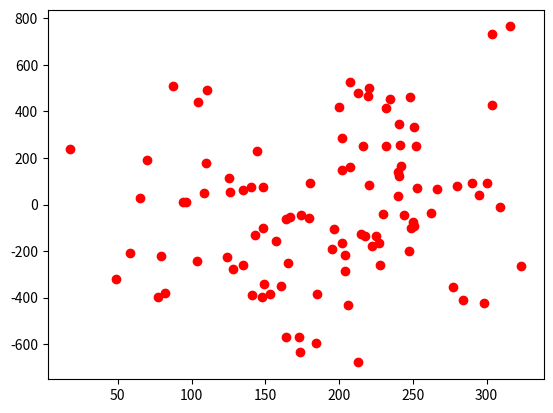

Source code (Python): (Note: this script raises an exception after producing the figure.)
import numpy as np
import random
import time
from mpl_toolkits.mplot3d import Axes3D
import matplotlib.pyplot as plt
from matplotlib import cm
from matplotlib.ticker import LinearLocator, FormatStrFormatter

""" A basic evolutionary algorithm. """
class eggholderEA:

	""" Initialize the evolutionary algorithm solver. """
	def __init__(self, fun):
		self.alpha = 0.05     		# Mutation probability
		self.lambdaa = 100     		# Population size
		self.mu = self.lambdaa * 2	# Offspring size
		self.k = 3            		# Tournament selection
		self.intMax = 500     		# Boundary of the domain, not intended to be changed.
		self.numIters = 10			# Maximum number of iterations
		self.origFun = fun			# Function handle to the objective function
		domfit = lambda x, pop: self.dominatedFitnessWrapper(fun, x, pop)
		self.objf = lambda x, pop=None, betaInit=0: self.sharedFitnessWrapper(domfit, x, pop, betaInit)	# Objective function employed by the evolutionary algorithm

	""" A function wrapper for evaluating by how many individuals each individual is dominated. """
	def dominatedFitnessWrapper(self, fun, X, pop):
		dominatedCounts = np.zeros( np.size(X,0) )

		xfvals = fun(X)
		fvals = fun(pop)
		for i, x in enumerate(X):
			for yfval in fvals:
				dominatedCounts[i] += int(np.all(yfval <= xfvals[i,:]))

		return dominatedCounts

	""" A function wrapper for updating fitness values according to the shared fitness update. """
	def sharedFitnessWrapper(self, fun, X, pop = None, betaInit = 0):
		if pop is None:
			return fun(X)

		alpha = 1
		sigma = self.intMax * 0.1

		modObjv = np.zeros(X.shape[0])
		for i, x in enumerate(X):
			ds = self.distances(x, pop)
			onePlusBeta = betaInit
			for d in ds:
				if d <= sigma:
					onePlusBeta += 1 - (d/sigma)**alpha
			fval = fun(x, pop)
			modObjv[i] = fval * onePlusBeta**np.sign(fval)

		return modObjv


	"""
	Compute the Euclidean distance between one point x and an array of points Y
	"""
	def distances(self, x, Y):
		return np.linalg.norm(x - Y, axis=1)

	""" The main evolutionary algorithm loop. """
	def optimize( self, plotFun = lambda x : None):
		# Initialize population
		population = self.intMax * np.random.rand(self.lambdaa, 2)

		plotFun((population, self.intMax))
		for i in range(self.numIters):
			# The evolutionary algorithm
			start = time.time()
			selected = self.selection(population, self.k)
			offspring = self.crossover(selected)
			joinedPopulation = np.vstack((self.mutation(offspring, self.alpha), population))
			population = self.selection(joinedPopulation, self.k)
			itT = time.time() - start

			# Show progress
			fvals = self.origFun(population)
			meanObj = np.mean(fvals, axis=0)
			bestObj = np.min(fvals, axis=0)
			print(f'{itT: .2f}s:\t Mean fitness = {meanObj[0]: .5f} \t Best fitness = {bestObj[0]: .5f}')
			plotFun((population, self.intMax))
		print('Done')

	""" Perform k-tournament selection to select pairs of parents. """
	def selection(self, population, k):
		selected = np.zeros((self.mu, 2))
		for ii in range( self.mu ):
			ri = random.choices(range(np.size(population,0)), k = self.k)
			min = np.argmin( self.objf(population[ri, :], population) )
			selected[ii,:] = population[ri[min],:]
		return selected

	""" Perform box crossover as in the slides. """
	def crossover(self, selected):
		weights = 3*np.random.rand(self.lambdaa,2) - 1
		offspring = np.zeros((self.lambdaa, 2))
		lc = lambda x, y, w: np.clip(x + w * (y-x), 0, self.intMax)
		for ii, _ in enumerate(offspring):
			offspring[ii,:] = lc(selected[2*ii, :], selected[2*ii+1, :], weights[ii, :])
		return offspring

	""" Perform mutation, adding a random Gaussian perturbation. """
	def mutation(self, offspring, alpha):
		ii = np.where(np.random.rand(np.size(offspring,0)) <= alpha)
		offspring[ii,:] = offspring[ii,:] + 10*np.random.randn(np.size(ii),2)
		offspring[ii,:] = np.clip(offspring[ii,:], 0, self.intMax)
		return offspring

	""" Eliminate the unfit candidate solutions using lambda+mu-elimination. """
	def elimination(self, joinedPopulation, keep):
		fvals = self.objf(joinedPopulation)
		perm = np.argsort(fvals)
		survivors = joinedPopulation[perm[1:keep],:]
		return survivors

	""" lambda+mu-elimination based on the shared fitness values. """
	def shared_elimination(self, pop, keep):
		survivors = np.zeros((keep, 2))
		for i in range(keep):
			fvals = self.objf( pop, survivors[0:i-1,:], 1 )
			idx = np.argmin(fvals)
			survivors[i,:] = pop[idx,:]
		return survivors



""" Compute the objective function at the vector of (x,y) values. """
def myfun(x):
	if np.size(x) == 2:
		x = np.reshape(x, (1,2))

	sas = np.sqrt(np.abs(x[:,0]+x[:,1]))
	sad = np.sqrt(np.abs(x[:,0]-x[:,1]))
	f = -x[:,1] * np.sin(sas) - x[:,0] * np.sin(sad)

	g = np.linalg.norm( x - np.array([250, 250]), axis=1 )
	return np.transpose(np.vstack((f,g)))

"""
Make a 3D visualization of the optimization landscape and the location of the
given candidate solutions (x,y) pairs in input[0].
"""
def plotPopulation3D(input):
	population = input[0]

	x = np.arange(0,input[1],0.5)
	y = np.arange(0,input[1],0.5)
	X, Y = np.meshgrid(x, y)
	Z = myfun(np.transpose(np.vstack((X.flatten('F'),Y.flatten('F')))))
	Z = np.reshape(Z[:,0], (np.size(x), np.size(y)))

	fig = plt.gcf()
	fig.clear()
	ax = fig.gca(projection='3d')
	ax.scatter(population[:,0], population[:,1], myfun(population)+1*np.ones(population.shape[0]), c='r', marker='o')
	ax.plot_surface(X, Y, Z, cmap=cm.coolwarm, linewidth=1, antialiased=False, alpha=0.2)
	plt.pause(0.05)

"""
Make a 2D visualization of the optimization landscape and the location of the
given candidate solutions (x,y) pairs in input[0].
"""
def plotPopulation2D(input):
	population = input[0]

	x = np.arange(0,input[1],1)
	y = np.arange(0,input[1],1)
	X, Y = np.meshgrid(x, y)
	Z = myfun(np.transpose(np.vstack((X.flatten('F'),Y.flatten('F')))))
	Z = np.reshape(Z[:,0], (np.size(x), np.size(y)))

	# Determine location of minimum
	rowMin = np.min(Z, axis=0)
	minj = np.argmin(rowMin)
	colMin = np.min(Z, axis=1)
	mini = np.argmin(colMin)

	fig = plt.gcf()
	fig.clear()
	ax = fig.gca()
	ax.imshow(Z.T)
	ax.scatter(population[:,0], population[:,1], marker='o', color='r')
	ax.scatter(mini, minj, marker='*', color='yellow')
	plt.pause(0.05)

""" Plots the Pareto front. """
def plotParetoFront(input):
	pop = input[0]
	fval = myfun(pop)
	fig = plt.gcf()
	fig.clear()
	ax = fig.gca()
	ax.scatter(fval[:,1], fval[:,0], marker='o', color='r')
	plt.pause(0.001)

eggEA = eggholderEA(myfun)
eggEA.optimize(plotParetoFront)
plt.show()
